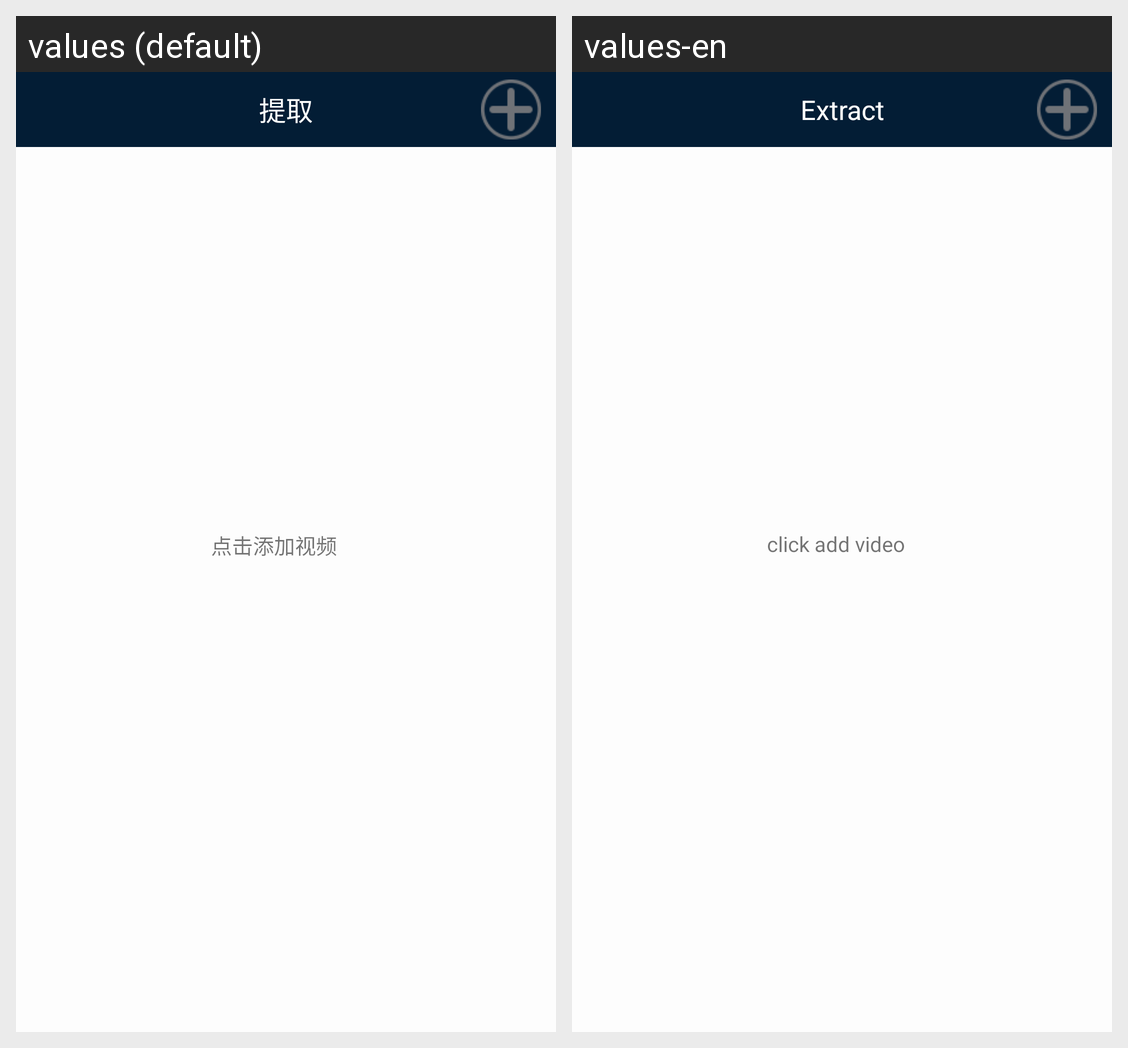

Translations of the strings shown on this Android screen, per locale in the grid:
Android screen res/layout/fragment_origin_video.xml rendered under 2 locales, left to right: values (default), values-en. Device: Nexus 5 (rendered at 1080×1920; each locale shown at half size, 540×960, under a caption strip naming it); theme AppTheme.NoActionBar.
Strings drawn on this screen, with the default value and each locale's value (text and hints the layout hard-codes, and strings that could not be matched under every locale, appear in the picture but are not listed):

string_extract
  values: 提取
  values-en: Extract

string_click_add_video
  values: 点击添加视频
  values-en: click add video
